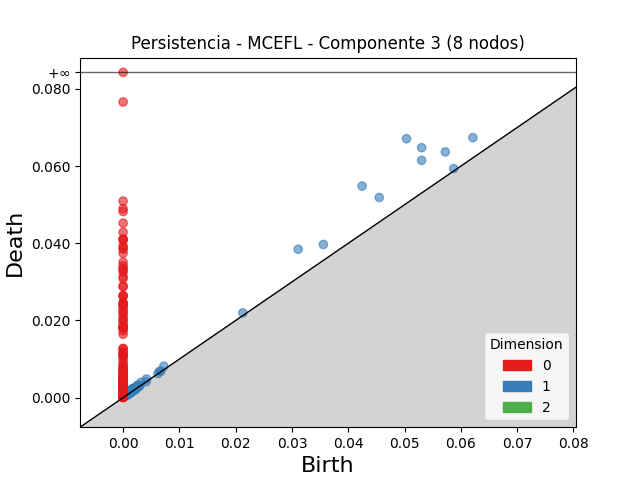

The data file committed next to this chart (first rows):
dimension, birth, death
2, 0.00136, 0.001415
2, 0.001685, 0.001723
1, 0.05033, 0.0671
1, 0.04246, 0.05482
1, 0.05303, 0.06478
1, 0.05304, 0.0615
1, 0.0311, 0.03846
1, 0.05723, 0.06368
1, 0.0455, 0.05187
1, 0.06213, 0.06737
1, 0.03557, 0.03968
1, 0.007227, 0.00816
1, 0.003186, 0.003998
1, 0.02127, 0.02197
1, 0.00161, 0.002287
1, 0.004151, 0.004824
1, 0.001537, 0.002175
1, 0.05872, 0.05935
1, 0.002497, 0.003125
1, 0.00263, 0.003217
1, 0.001964, 0.002443
1, 0.001913, 0.002378
1, 0.001932, 0.002332
1, 0.00173, 0.002124
1, 0.001932, 0.002319
1, 0.002094, 0.002461
1, 0.006455, 0.006805
1, 0.001361, 0.001711
1, 0.001857, 0.002205
1, 0.001476, 0.001814
1, 0.002228, 0.00256
1, 0.001204, 0.001518
1, 0.001207, 0.001521
1, 0.0009641, 0.001263
1, 0.001864, 0.002153
1, 0.002864, 0.003141
1, 0.002232, 0.002504
1, 0.002384, 0.002647
1, 0.001181, 0.001443
1, 0.00109, 0.001348
1, 0.00171, 0.001968
1, 0.002126, 0.002369
1, 0.001755, 0.001997
1, 0.0009993, 0.001239
1, 0.001425, 0.001665
1, 0.002153, 0.00239
1, 0.001162, 0.0014
1, 0.001208, 0.001443
1, 0.001528, 0.001761
1, 0.001056, 0.001282
1, 0.002244, 0.002464
1, 0.001466, 0.001685
1, 0.001023, 0.00124
1, 0.00133, 0.001547
1, 0.002759, 0.002976
1, 0.001067, 0.00128
1, 0.002529, 0.002739
1, 0.002081, 0.002274
1, 0.002502, 0.002694
1, 0.002027, 0.002214
... 801 more rows
